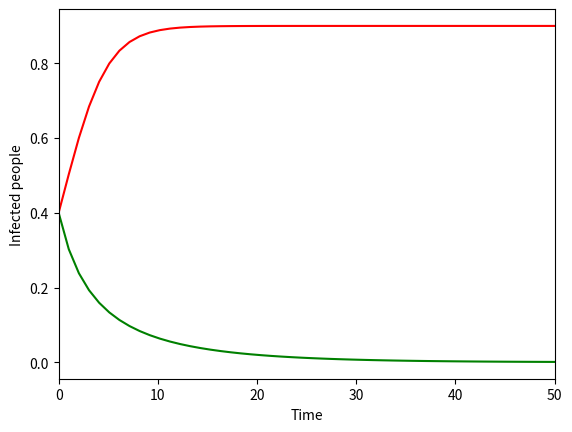

Python code for this plot: (Note: this script raises an exception after producing the figure.)
import numpy as np
from scipy.integrate import odeint
import matplotlib.pyplot as plt

#SIS Model
t = np.linspace(0,50)
i0 = 0.4
beta = 0.5

def model(i,t,beta,gamma):
  didt = (beta-gamma-beta*i)*i
  return didt

gamma = 0.05
y1 = odeint(model,i0,t,args=(beta,gamma))
gamma = 0.6
y2 = odeint(model,i0,t,args=(beta,gamma))

fig=plt.figure()
plt.plot(t,y1,'r',label='$beta > gamma$')
plt.plot(t,y2,'g',label='$beta < gamma$')
plt.xlim([0,50])
plt.xlabel('Time')
plt.ylabel('Infected people')
plt.grid(b=True, which='both',c='k',lw=1,ls=':')
legend = plt.legend()
legend.get_frame().set_alpha(0.5)